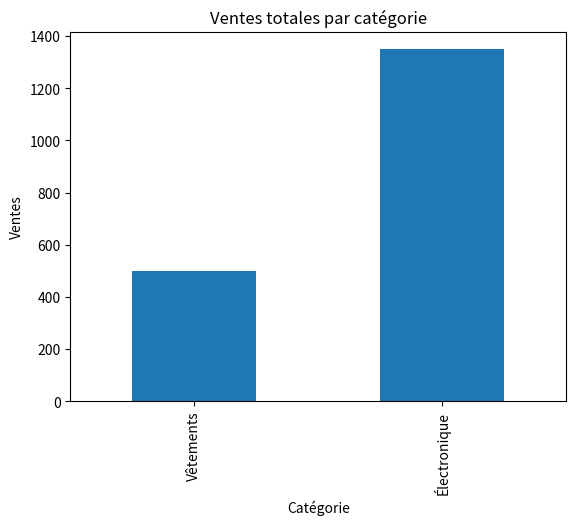

The matplotlib source for this figure:
# 1. Créez un DataFrame à partir des données de ventes.
# 2. Groupez les données par 'Catégorie' et calculez les ventes totales pour chaque catégorie.
# 3. Créez un diagramme à barres montrant les ventes totales par catégorie.
# 4. Trouvez le prix moyen des produits dans la catégorie 'Électronique'.
#
# Données : 
# data = {
#   'Produit': ['Portable', 'Souris', 'Chemise', 'Jean'],
#   'Catégorie': ['Électronique', 'Électronique', 'Vêtements', 'Vêtements'],
#   'Ventes': [1200, 150, 200, 300]
# }
#
# 💡 Utilisez `.groupby('Catégorie')['Ventes'].sum()` pour l'agrégation. 
# Pour le filtrage et la moyenne, sélectionnez d'abord la catégorie, 
# puis calculez la moyenne de la colonne 'Ventes'.

import pandas as pd
import matplotlib.pyplot as plt

data = {
    'Produit': ['Portable', 'Souris', 'Chemise', 'Jean'],
    'Catégorie': ['Électronique', 'Électronique', 'Vêtements', 'Vêtements'],
    'Ventes': [1200, 150, 200, 300]
}

df = pd.DataFrame(data)
ventes_totales = df.groupby('Catégorie')['Ventes'].sum()
ventes_totales.plot(kind='bar')
plt.title("Ventes totales par catégorie")
plt.xlabel("Catégorie")
plt.ylabel("Ventes")
plt.show()

moyenne_electronique = df[df['Catégorie'] == 'Électronique']['Ventes'].mean()
print("Prix moyen (Électronique):", moyenne_electronique)

